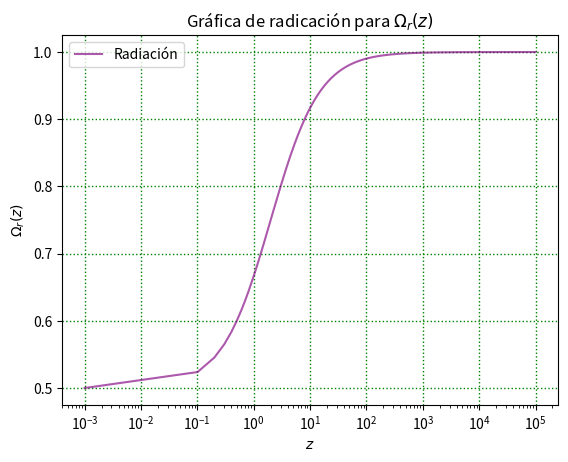

Here is the Python script that generated this plot:
import matplotlib.pyplot as plt
import numpy as np


# Para Ω_r(z) con Ω_{r0} = 0.1 y Ω_{m0} = 0.9 y k = 0
# z va de 10^-3 a 10^5
def omega_r(z):
    a = 0.1 * ((z + 1) ** 4)
    b = (0.1 * ((z + 1) ** 3)) + (0.1 * ((z + 1) ** 4)) - ((0.9 + 0.1 - 1) * ((1 + z) ** 2))
    return a / b


inicio = 10 ** (-3)
fin = 10 ** 5
z = np.arange(inicio, fin, 0.1)

omega_r(z)

plt.plot(z, omega_r(z), color='purple', alpha=0.65, label='Radiación')
# Add this line to change the x-axis scale to logarithmic
plt.xscale('log')
# Graphic settings
plt.title(r'Gráfica de radicación para $\Omega_r(z)$')
plt.xlabel('$z$')
plt.ylabel('$\Omega_r(z)$')
plt.legend()
plt.grid(color='g', linestyle='dotted', linewidth=1)
plt.legend()

# Save as png
# plt.savefig("figuraR.png")

# Show the plot
plt.show()
